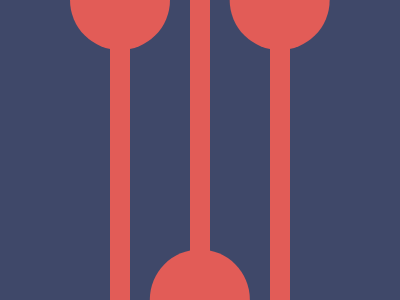

Give the HTML and CSS whose rendering is this image.

<style>
    body {
        margin: 0 70;
        background: #3F4869
    }

    p {
        top: -66;
        width: 100;
        height: 100;
        color: #E25C57;
        position: absolute;
        border-radius: 2in;
        background: #E25C57;
        box-shadow: 169q 0, 84.5q 317q
    }

    p:after {
        content: '';
        width: 20;
        height: 400;
        left: 120;
        background: #E25C57;
        position: absolute;
        box-shadow: -80px 0, 80px 0
    }
</style>
<p></p>
<!-- Short code for more score -->
<!-- <style>body{margin:0 70;background:#3F4869}p{top:-66;width:100;height:100;color:#E25C57;position:absolute;border-radius:2in;background:#E25C57;box-shadow:169q 0,84.5q 317q}p:after{content:'';width:20;height:400;left:120;background:#E25C57;position:absolute;box-shadow:-80px 0,80px 0}</style><p> -->